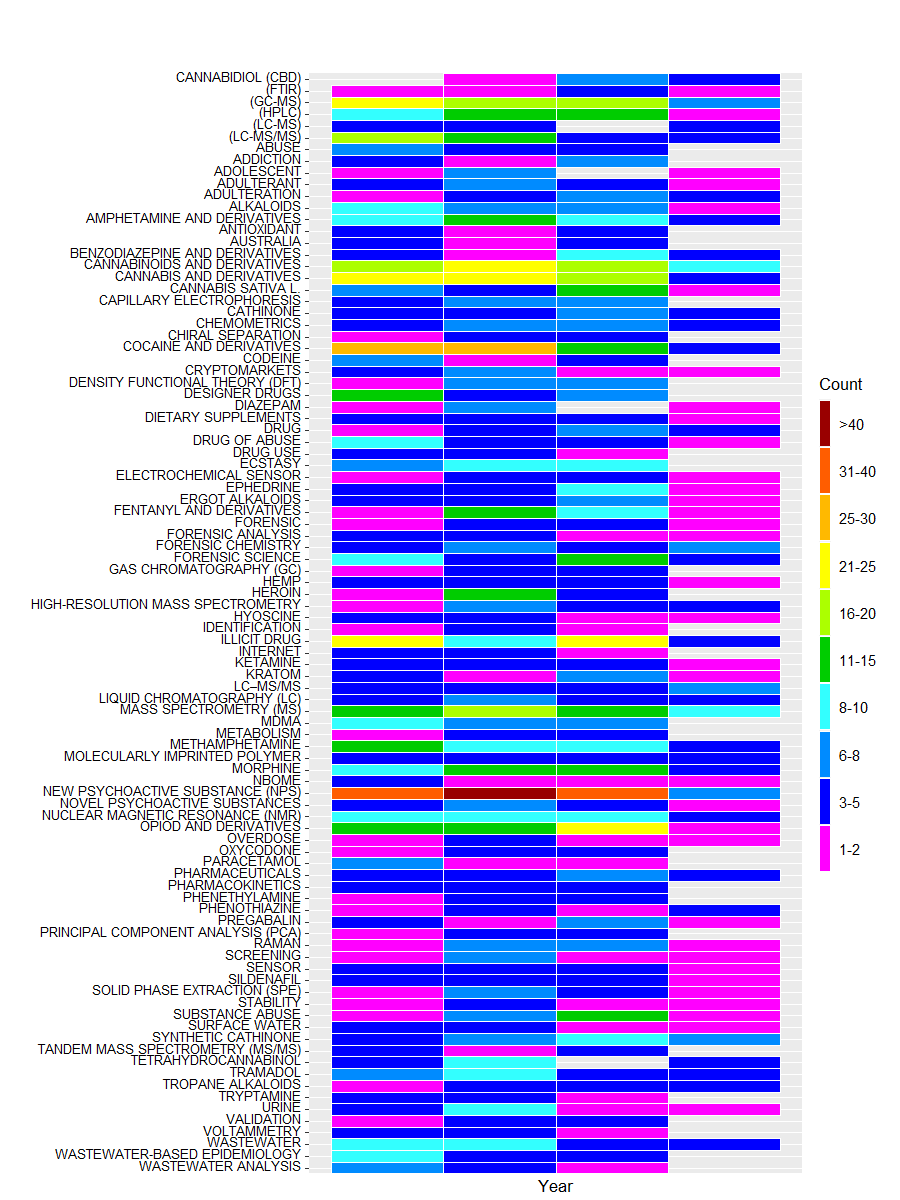

Data behind this chart, as committed beside it:
Keyword, x
'RESEARCH CHEMICALS', 1
"ANGEL DUST", 1
(±)-PAEOVEITOL, 1
(1H-INDOL-3-YL)(2,2,3,3-TETRAMETHYLCYCLO…, 1
(1R, 2S)-NOREPHEDRINE, 1
(AMINOALKYL)INDOLE, 1
(BIO)SENSORS, 1
(FTIR), 10
(GC-MS), 41
(HPLC), 35
(HPTLC), 4
(ICP-MS), 1
(LC-MS), 8
(LC-MS/MS), 33
(NEURO)TOXIC, 1
(R)-PHENYLACETYLCARBINOL, 1
(RFLP), 1
(RS)-KETAMINE, 1
(S)-LEVOFLOXACIN, 1
(UHPLC), 4
[35S]GTPGS BINDING ASSAYS, 1
[4.4.3]PROPELLANE, 1
‘RESEARCH CHEMICALS’, 1
“KROKODIL”, 1
“LEGAL HIGHS”, 2
“MASKED” METHAMPHETAMINE, 1
“PSEUDO-TARGET” SCREENING, 1
“WET AMPHETAMINE”, 1
<U+0391>-CYANO-4-HYDROXYCINNAMIC ACID, 1
<U+0391>-GALACTOSIDASES, 1
<U+0391>-HEMOLYSIN, 1
<U+0391>-PBT, 1
<U+0391>-PHP, 1
<U+0391>-PNP, 1
<U+0391>-PVP, 6
<U+0391>-PVT, 1
<U+0391>-PYRROLIDINOPHENONES, 1
<U+0391>-PYRROLIDINOVALEROPHENONE, 1
<U+0391>L-ACID GLYCOPROTEIN, 1
<U+0392>-CARBOLINE, HARMALA ALKALOIDS, 1
<U+0392>-CARBOLINES, 1
<U+0392>-CYCLODEXTRIN, 5
<U+0392>-ENAMINONE, 1
<U+0392>-METHYLPHENYLETHYLAMINE, 1
<U+0392>-PHENYLETHYLAMINES AND NBOME DER…, 1
<U+0392>-TH-NAPHYRONE, 1
<U+0392>-THNPH, 1
<U+0392>K-MDMA, 1
<U+0394><U+200B>9-THC, 1
<U+0394>9-TETRAHYDROCANNABINOL, 8
<U+0394>9-THC, 2
<U+039C>-OPIOID RECEPTOR, 1
<U+039C>-OPIOID RECEPTOR AGONIST, 1
<U+2206>9-THC, 1
1-(2,3-DIHYDRO-1H-INDEN-5-YL)-2-(PYRROLI…, 1
1-(2,3-DIHYDRO-1H-INDEN-5-YL)-2-PHENYL-2…, 1
1-(3,4-DIFLUOROMETHYLENEDIOXYBENZYL)PIPE…, 1
1-(4-FLUOROBENZYL)-N-(1-METHOXYCARBONYL-…, 1
1-FLUOROCODEINE ANALOGS, 1
1-FLUORODIHYDROMORPHINE, 1
... 3,990 more rows
